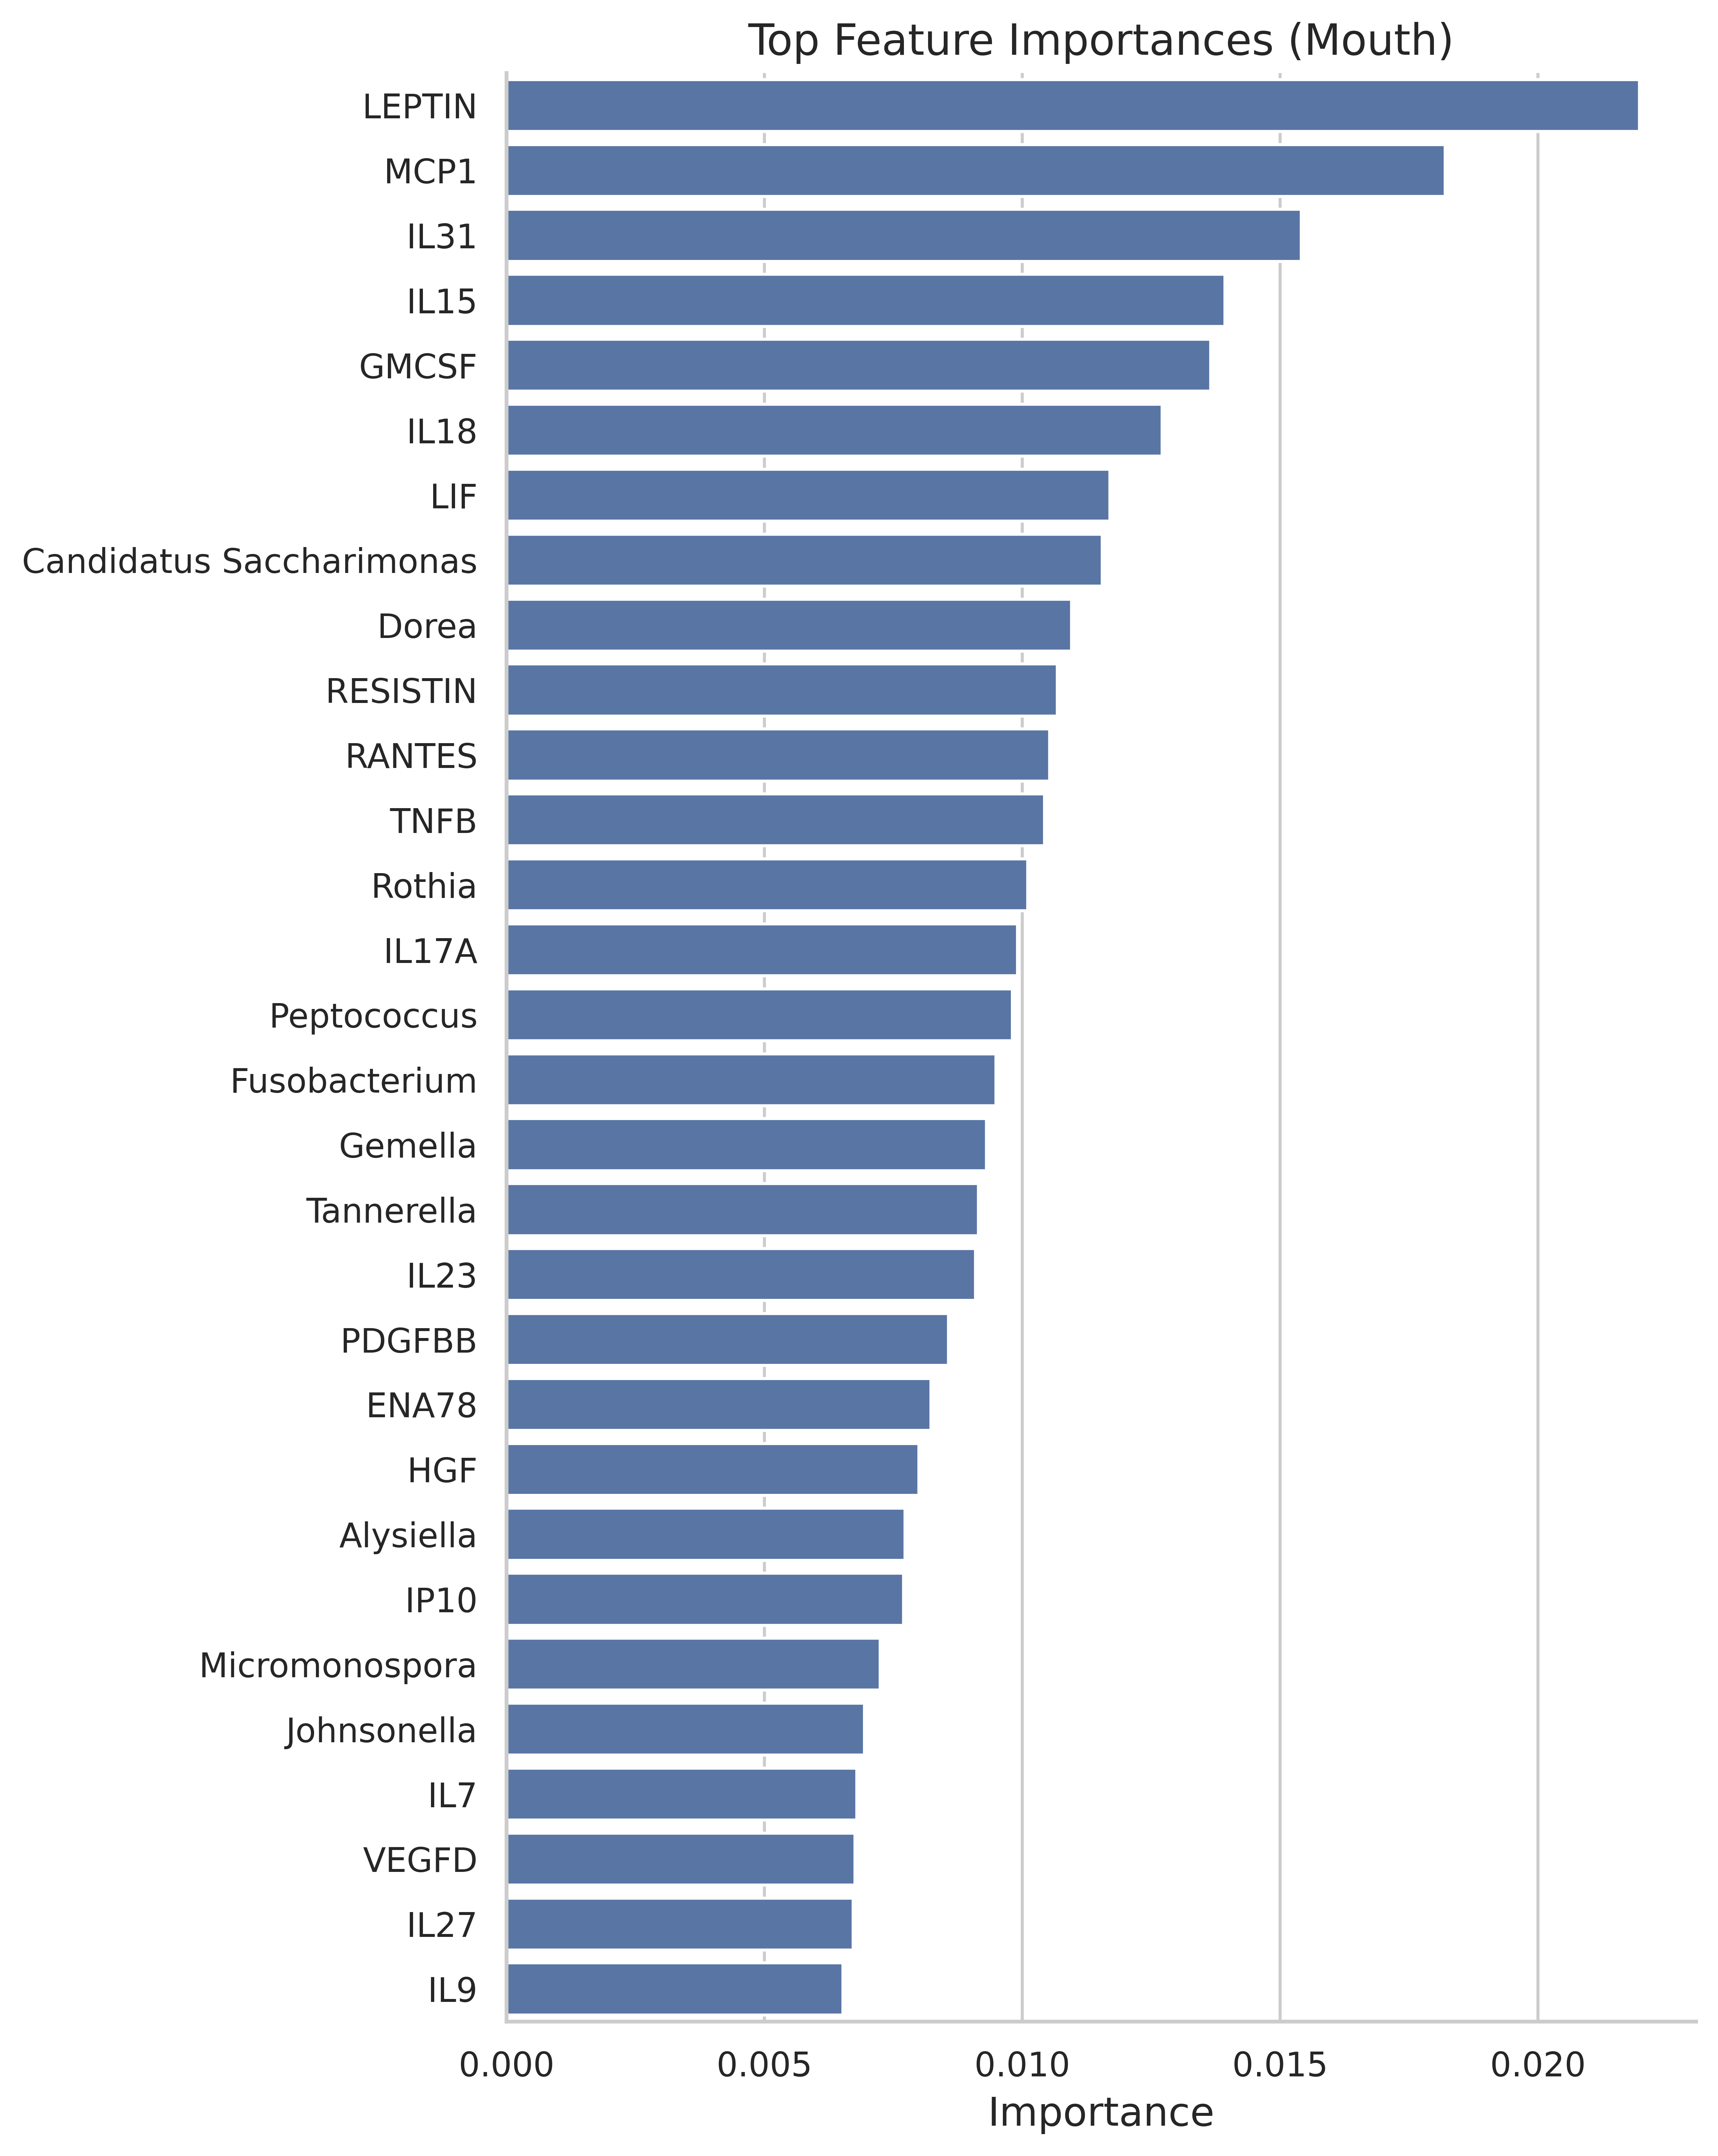

Data behind this chart, as committed beside it:
Feature, Importance
LEPTIN, 0.02197
MCP1, 0.0182
IL31, 0.01541
IL15, 0.01393
GMCSF, 0.01365
IL18, 0.01271
LIF, 0.0117
Candidatus Saccharimonas, 0.01155
Dorea, 0.01096
RESISTIN, 0.01068
RANTES, 0.01053
TNFB, 0.01044
Rothia, 0.01011
IL17A, 0.009913
Peptococcus, 0.009814
Fusobacterium, 0.00949
Gemella, 0.009311
Tannerella, 0.009149
IL23, 0.009095
PDGFBB, 0.008571
ENA78, 0.008231
HGF, 0.007998
Alysiella, 0.007729
IP10, 0.007697
Micromonospora, 0.007247
Johnsonella, 0.006942
IL7, 0.006797
VEGFD, 0.006759
IL27, 0.006725
IL9, 0.006526
